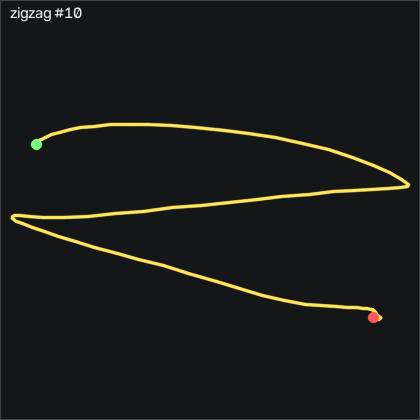

Source data for this figure (header and first rows):
t_s, ax, ay, az, gx, gy, gz, seq
0.00000, -0.851, -0.266, 0.435, -1.194, -1.33, -1.654, 24581
0.01000, -0.855, -0.264, 0.434, -0.6755, -1.269, -1.563, 24582
0.02100, -0.85, -0.273, 0.428, -0.2785, -1.208, -1.807, 24583
0.03000, -0.859, -0.285, 0.428, 0.3305, -1.178, -1.776, 24584
0.04000, -0.868, -0.281, 0.432, 1.276, -1.269, -1.38, 24585
0.05000, -0.866, -0.279, 0.428, 2.344, -1.94, -1.075, 24586
0.06100, -0.852, -0.265, 0.429, 3.228, -2.855, -0.9528, 24587
0.07000, -0.829, -0.246, 0.431, 3.655, -3.617, -1.197, 24588
0.08000, -0.815, -0.243, 0.426, 3.135, -3.525, -2.417, 24589
0.09000, -0.826, -0.275, 0.417, 1.764, -2.092, -4.398, 24590
0.101, -0.874, -0.344, 0.412, -0.06550, -0.2937, -6.959, 24591
0.11, -0.933, -0.465, 0.411, -1.345, 0.2253, -9.917, 24592
0.12, -0.962, -0.609, 0.411, -0.03450, -2.062, -12.54, 24593
0.13, -0.971, -0.77, 0.428, 4.782, -6.208, -12.51, 24594
0.14, -0.963, -0.917, 0.424, 14.32, -11.45, -10.65, 24595
0.15, -0.916, -1.016, 0.417, 29.26, -17.34, -9.368, 24596
0.16, -0.857, -1.063, 0.413, 46.79, -22.49, -4.673, 24597
0.17, -0.805, -1.09, 0.419, 65.3, -25.57, 0.02219, 24598
0.18, -0.725, -1.102, 0.406, 85.24, -27.85, 2.096, 24599
0.191, -0.622, -1.102, 0.383, 105.6, -27.58, 5.388, 24600
0.2, -0.568, -1.131, 0.374, 126.5, -23.34, 6.669, 24601
0.21, -0.543, -1.13, 0.364, 149.4, -17.24, 5.724, 24602
0.22, -0.499, -1.109, 0.319, 173.1, -11.09, 7.431, 24603
0.231, -0.438, -1.069, 0.268, 197.7, -4.288, 12.83, 24604
0.24, -0.387, -0.98, 0.198, 223.3, 3.273, 20.51, 24605
0.25, -0.345, -0.782, 0.111, 249.2, 11.05, 28.32, 24606
0.26, -0.309, -0.491, 0.05800, 271.9, 19.65, 34.05, 24607
0.271, -0.305, -0.151, -0.02500, 287, 28.61, 35.08, 24608
0.28, -0.347, 0.07400, -0.1, 292.5, 36.38, 36.03, 24609
0.29, -0.343, 0.328, -0.158, 294.2, 46.41, 38.44, 24610
0.3, -0.41, 0.629, -0.19, 291.7, 58.27, 44.47, 24611
0.31, -0.514, 1.052, -0.211, 281.6, 70.56, 48.38, 24612
0.32, -0.746, 1.451, -0.205, 260.7, 82.24, 51.36, 24613
0.33, -1.019, 1.923, -0.159, 230, 88.15, 54.78, 24614
0.34, -1.299, 2.297, -0.07800, 184.7, 84.83, 58.41, 24615
0.35, -1.457, 2.555, -0.06600, 128.2, 70.83, 52.58, 24616
0.361, -1.504, 2.652, -0.03700, 63.11, 50.23, 39.11, 24617
0.37, -1.287, 2.543, 0.01200, -6.407, 25.83, 12.77, 24618
0.38, -1.024, 2.162, 0.01600, -74.24, 11.14, -16.35, 24619
0.39, -0.863, 1.755, 0.00400, -130.3, 7.725, -34.82, 24620
0.401, -0.722, 1.41, 0.00500, -173.1, 8.792, -49.43, 24621
0.41, -0.654, 1.126, -0.01200, -206.4, 13.12, -62.39, 24622
0.42, -0.66, 0.877, -0.03900, -233.9, 19.01, -69.95, 24623
0.43, -0.664, 0.624, -0.07000, -257.6, 23.43, -71.32, 24624
0.441, -0.683, 0.385, -0.124, -276.9, 27.02, -67.48, 24625
0.45, -0.709, 0.197, -0.144, -291.5, 29.92, -62.9, 24626
0.46, -0.732, 0.01900, -0.201, -302.7, 31.35, -61.07, 24627
0.47, -0.748, -0.16, -0.288, -310.4, 31.66, -65.31, 24628
0.48, -0.8, -0.392, -0.244, -315.6, 32.45, -72.11, 24629
0.49, -0.936, -0.739, -0.212, -318.1, 33.76, -76.9, 24630
0.5, -1.088, -1.187, -0.143, -313, 31.78, -77.84, 24631
0.51, -1.169, -1.667, -0.06600, -295.4, 23.43, -70.13, 24632
0.52, -1.136, -2.083, 0.04700, -262.5, 11.35, -55.04, 24633
0.531, -1.01, -2.314, 0.184, -214.9, 0.01128, -36.78, 24634
0.54, -0.842, -2.295, 0.266, -159.3, -6.635, -18.97, 24635
0.55, -0.699, -2.087, 0.317, -104.7, -7.275, -6.746, 24636
0.56, -0.583, -1.852, 0.453, -59.12, -1.513, 3.041, 24637
0.571, -0.625, -1.754, 0.39, -23.85, 11.41, 6.577, 24638
0.58, -0.662, -1.691, 0.394, 8.775, 20.5, 5.144, 24639
0.59, -0.642, -1.679, 0.384, 38.96, 26.2, 11.79, 24640
... 54 more rows
